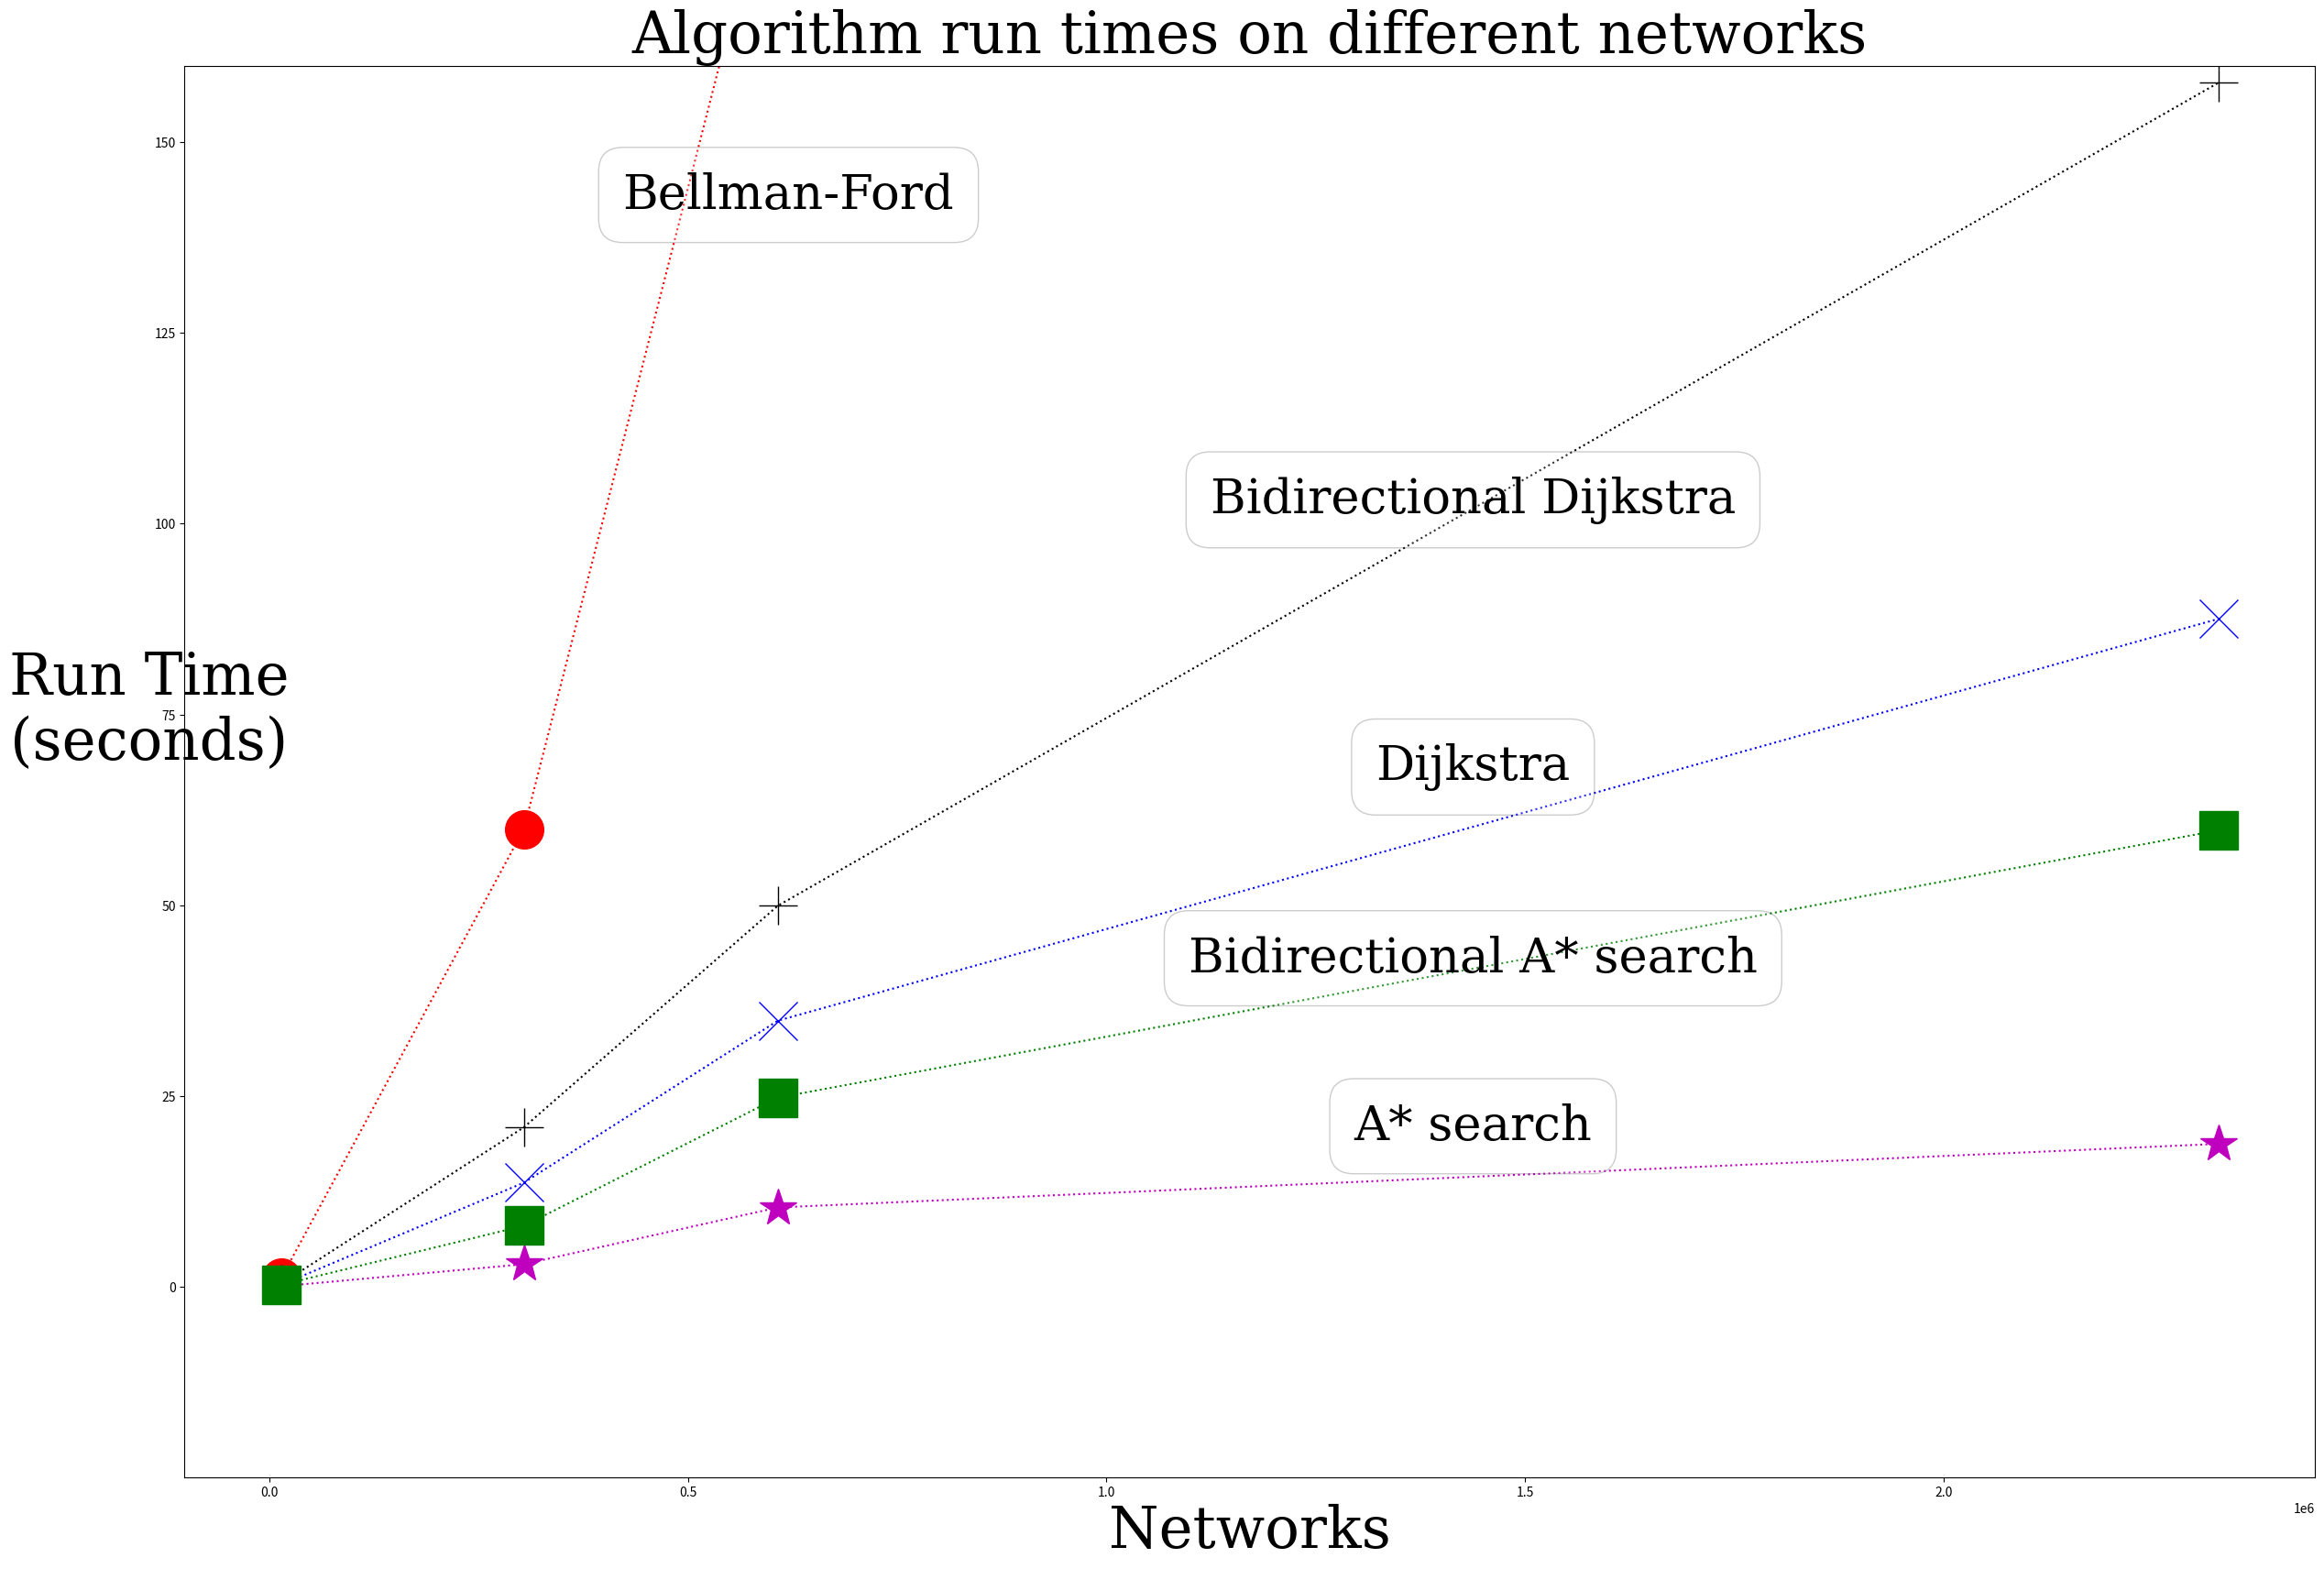

The script that saved this image: (Note: this script raises an exception after producing the figure.)
import pylab

from matplotlib.font_manager import FontProperties

#networks = ['Anaheim\n416 nodes\n38 zones\n1406 OD pairs\n914 edges',
#        'Barcelona\n1020 nodes\n110 zones\n7922 OD pairs\n2522 edges', 
#        'Winnipeg\n1052 nodes\n147 zones\n4344 OD pairs\n2836 edges', 
#        'ChicagoSketch\n933 nodes\n387 zones\n93135 pairs\n2950 edges']
#networks = ['1406',  '7922', '4344', '93135']
networks = ['Anaheim',  'Barcelona', 'Winnipeg', 'Chicago Sketch']
algos = ['Bellman-Ford', 'Dijkstra', 'Bidirectional Dijkstra', 'A* search', 'Bidirectional A* search']
shapes = ['ro:', 'bx:', 'k+:', 'm*:', 'gs:']

zones = [14060, 303894, 607344, 2328375]
times = [[1.2, 60, 190, 500],
        [0.3, 13.67, 34.89, 87.52],
        [0.43, 20.93, 49.95, 157.75],
        [0.1, 2.99, 10.42, 18.75],
        [0.28, 8.02, 24.81, 59.82]]

pylab.figure(figsize=(30,20),dpi=300)

for time, shape in zip(times, shapes):
    pylab.plot(zones, time, shape, markersize=30)

font = FontProperties()
font.set_family('serif')
font.set_size(38)
font2 = FontProperties()
font2.set_family('serif')
font2.set_size(45)

k = 0
for (i, j) in zip([620000, 1437860, 1437860, 1437860, 1437860], [140, 65, 100, 18, 40]):
    pylab.annotate(algos[k], xy=(i, j), xytext=(0,0),
            textcoords='offset points', ha='center', va='bottom',
            bbox=dict(boxstyle='round,pad=0.5',fc= 'white', alpha=0.2), fontproperties=font)
    k += 1

pylab.title('Algorithm run times on different networks', fontproperties=font2)
pylab.ylabel('Run Time\n(seconds)', {'rotation':'horizontal'}, fontproperties=font2)
#pylab.xlabel('Number of Origin-Destination Pairs', fontproperties=font)
pylab.xlabel('Networks', fontproperties=font2)
x1, x2, y1, y2 = pylab.axis()
#pylab.legend(algos)
pylab.axis((x1, x2, y1, 160), fontproperties=font)
pylab.xticks(zones, networks, fontproperties=font)
pylab.yticks(fontproperties=font)
pylab.gca().axes.get_yaxis().set_ticks(range(20,180,20))
#pylab.autoscale(enable=True, axis='x', tight=None)
pylab.savefig('runtime.pdf')    
